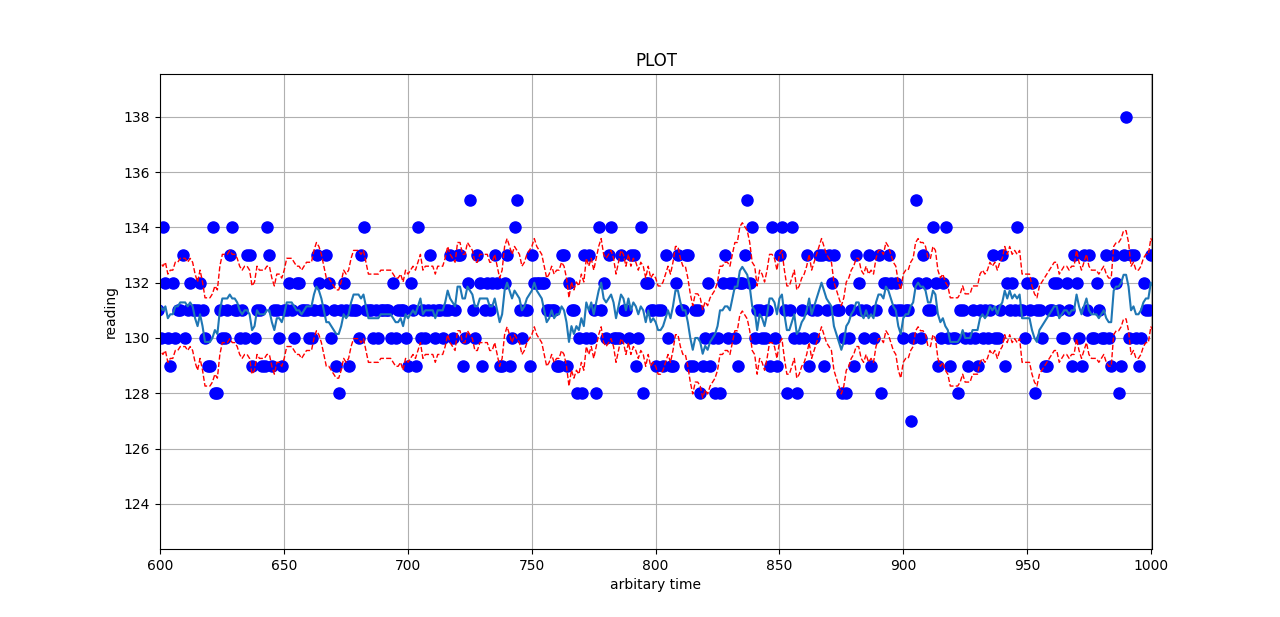

The data file committed next to this chart (first rows):
Time, Reading
, 130
, 131
, 130
, 129
, 129
, 133
, 134
, 132
, 131
, 133
, 133
, 130
, 131
, 133
, 134
, 130
, 129
, 132
, 134
, 130
, 129
, 132
, 133
, 128
, 131
, 130
, 132
, 128
, 133
, 131
, 131
, 130
, 133
, 134
, 131
, 130
, 133
, 133
, 130
, 131
, 132
, 130
, 128
, 130
, 131
, 135
, 130
, 130
, 134
, 134
, 129
, 131
, 131
, 131
, 130
, 129
, 129
, 132
, 128
, 129
... 13,078 more rows
